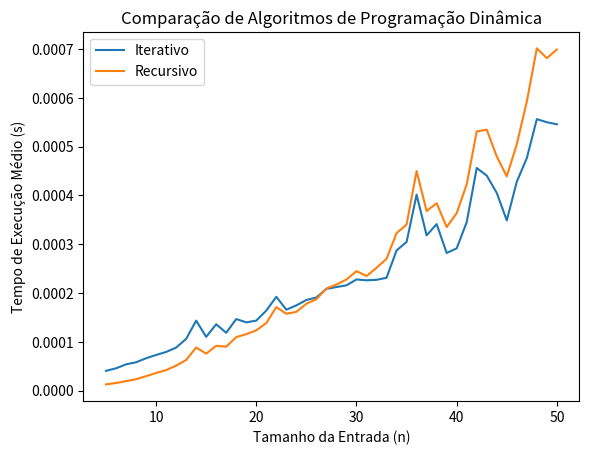

Write Python code to recreate this figure.
import time
import random
import matplotlib.pyplot as plt

# Algoritmo iterativo
def mochila_iterativa(c, p, l, n):
    m_lucro = [[0 for _ in range(c + 1)] for _ in range(n + 1)] # Inicializar a matriz de lucros
    for i in range(1, n + 1):
        for j in range(1, c + 1):
            if p[i - 1] <= j: # Se o peso do item for menor ou igual à capacidade da mochila
                m_lucro[i][j] = max(m_lucro[i - 1][j], l[i - 1] + m_lucro[i - 1][j - p[i - 1]])
            else:
                m_lucro[i][j] = m_lucro[i - 1][j]
    return m_lucro[n][c]

# Algoritmo recursivo com memoização
def mochila_recusiva(c, p, l, n, m_lucro):
    # Verifica se a capacidade da mochila ou o número de itens é igual a zero
    if n == 0 or c == 0:
        return 0
    # Verifica se o valor já foi calculado e armazenado na matriz de lucros
    if m_lucro[n][c] != -1:
        return m_lucro[n][c]
    # Verifica se o peso do item atual é maior que a capacidade da mochila
    if p[n-1] > c:
        # Chama a função recursivamente para o próximo item
        m_lucro[n][c] = mochila_recusiva(c, p, l, n-1, m_lucro)
    else:
        # Calcula o lucro máximo considerando a inclusão e a exclusão do item atual
        m_lucro[n][c] = max(mochila_recusiva(c, p, l, n-1, m_lucro), l[n-1] + mochila_recusiva(c-p[n-1], p, l, n-1, m_lucro))
    # Retorna o lucro máximo para a capacidade da mochila e o número de itens atual
    return m_lucro[n][c]

# Algoritmo recursivo com memoização que cria a matriz de lucros
def mochila_m(c, p, l, n):
    m_lucro = [[-1 for _ in range(c + 1)] for _ in range(n + 1)]
    return mochila_recusiva(c, p, l, n, m_lucro)

# Função para gerar entradas aleatórias
def gerar_entradas(n, max_peso, max_lucro):
    pesos = [random.randint(1, max_peso) for _ in range(n)]
    lucros = [random.randint(1, max_lucro) for _ in range(n)]
    return pesos, lucros

# Função para medir o tempo de execução de uma função
def medir_tempo_execucao(func, *args):
    inicio = time.perf_counter()
    func(*args) # Executar a função passada como argumento "mochila_m" ou "mochila_iterativa"
    fim = time.perf_counter()
    return fim - inicio

# Função para comparar os algoritmos recursivo e iterativo
def comparar_algoritmos(tamanhos, m, max_peso, max_lucro, capacidade):
    tempos_memo = [] # Lista para armazenar os tempos de execução do algoritmo recursivo
    tempos_iter = [] # Lista para armazenar os tempos de execução do algoritmo iterativo
    tamanho = []
    
    for n in range(5, tamanhos + 1): # Para cada tamanho de entrada
        tempo_memo = 0
        tempo_iter = 0
        tamanho.append(n)
        for _ in range(m):
            pesos, lucros = gerar_entradas(n, max_peso, max_lucro) # Gerar entradas aleatórias
            tempo_iter += medir_tempo_execucao(mochila_iterativa, capacidade, pesos, lucros, n) # Medir o tempo de execução do algoritmo iterativo
            tempo_memo += medir_tempo_execucao(mochila_m, capacidade, pesos, lucros, n) # Medir o tempo de execução do algoritmo recursivo
        
        tempos_iter.append(tempo_iter / m) # Calcular o tempo médio de execução do algoritmo iterativo
        tempos_memo.append(tempo_memo / m) # Calcular o tempo médio de execução do algoritmo recursivo
    
    return tempos_memo, tempos_iter, tamanho, pesos, lucros

# Função para plotar os resultados obtidos
def plotar_resultados(tamanhos, tempos_memo, tempos_iter):
    plt.plot(tamanhos, tempos_iter, label='Iterativo')
    plt.plot(tamanhos, tempos_memo, label='Recursivo')
    plt.xlabel('Tamanho da Entrada (n)')
    plt.ylabel('Tempo de Execução Médio (s)')
    plt.legend()
    plt.title('Comparação de Algoritmos de Programação Dinâmica')
    plt.show()

# Parâmetros para a comparação
max_tamanhos = 50 # Tamanhos das entradas ou quantidade de itens
m = 100 # Número de repetições para medir o tempo médio
max_peso = 50 # Peso máximo dos itens
max_lucro = 1000 # Lucro máximo dos itens    
capacidade = 50 # Capacidade da mochila

# Comparar os algoritmos e obter os resultados
tempos_memo, tempos_iter, tamanho, pessos, lucros = comparar_algoritmos(max_tamanhos, m, max_peso, max_lucro, capacidade)

# Plotar os resultados obtidos
plotar_resultados(tamanho, tempos_memo, tempos_iter)